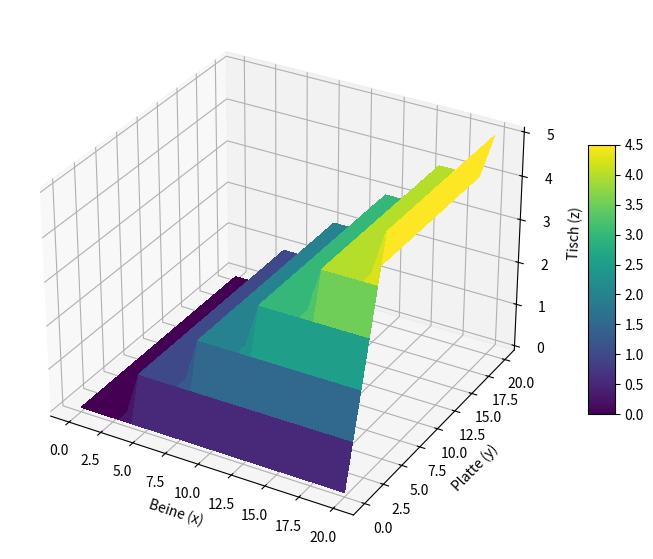

Reproduce this figure in Python.
import numpy as np
import matplotlib.pyplot as plt
from mpl_toolkits.mplot3d import Axes3D

# 定义桌腿数量和桌面数量的范围
x = np.arange(0, 21, 1)  # 桌腿数量
y = np.arange(0, 21, 1)  # 桌面数量

# 创建网格
X, Y = np.meshgrid(x, y)

# 计算能生产的桌子数量
Z = np.minimum(X // 4, Y)  # 每张桌子需要4条腿，桌子数量受桌腿和桌面数量的限制

# 创建三维图形
fig = plt.figure(figsize=(10, 7))
ax = fig.add_subplot(111, projection='3d')

# 绘制三维阶梯图
surf = ax.plot_surface(X, Y, Z, cmap='viridis', edgecolor='k', rstride=1, cstride=1, linewidth=0, antialiased=False)

# 设置轴标签
ax.set_xlabel('Beine (x)')
ax.set_ylabel('Platte (y)')
ax.set_zlabel('Tisch (z)')

# 添加颜色条
fig.colorbar(surf, ax=ax, shrink=0.5, aspect=10)

# 显示图形
plt.show()
